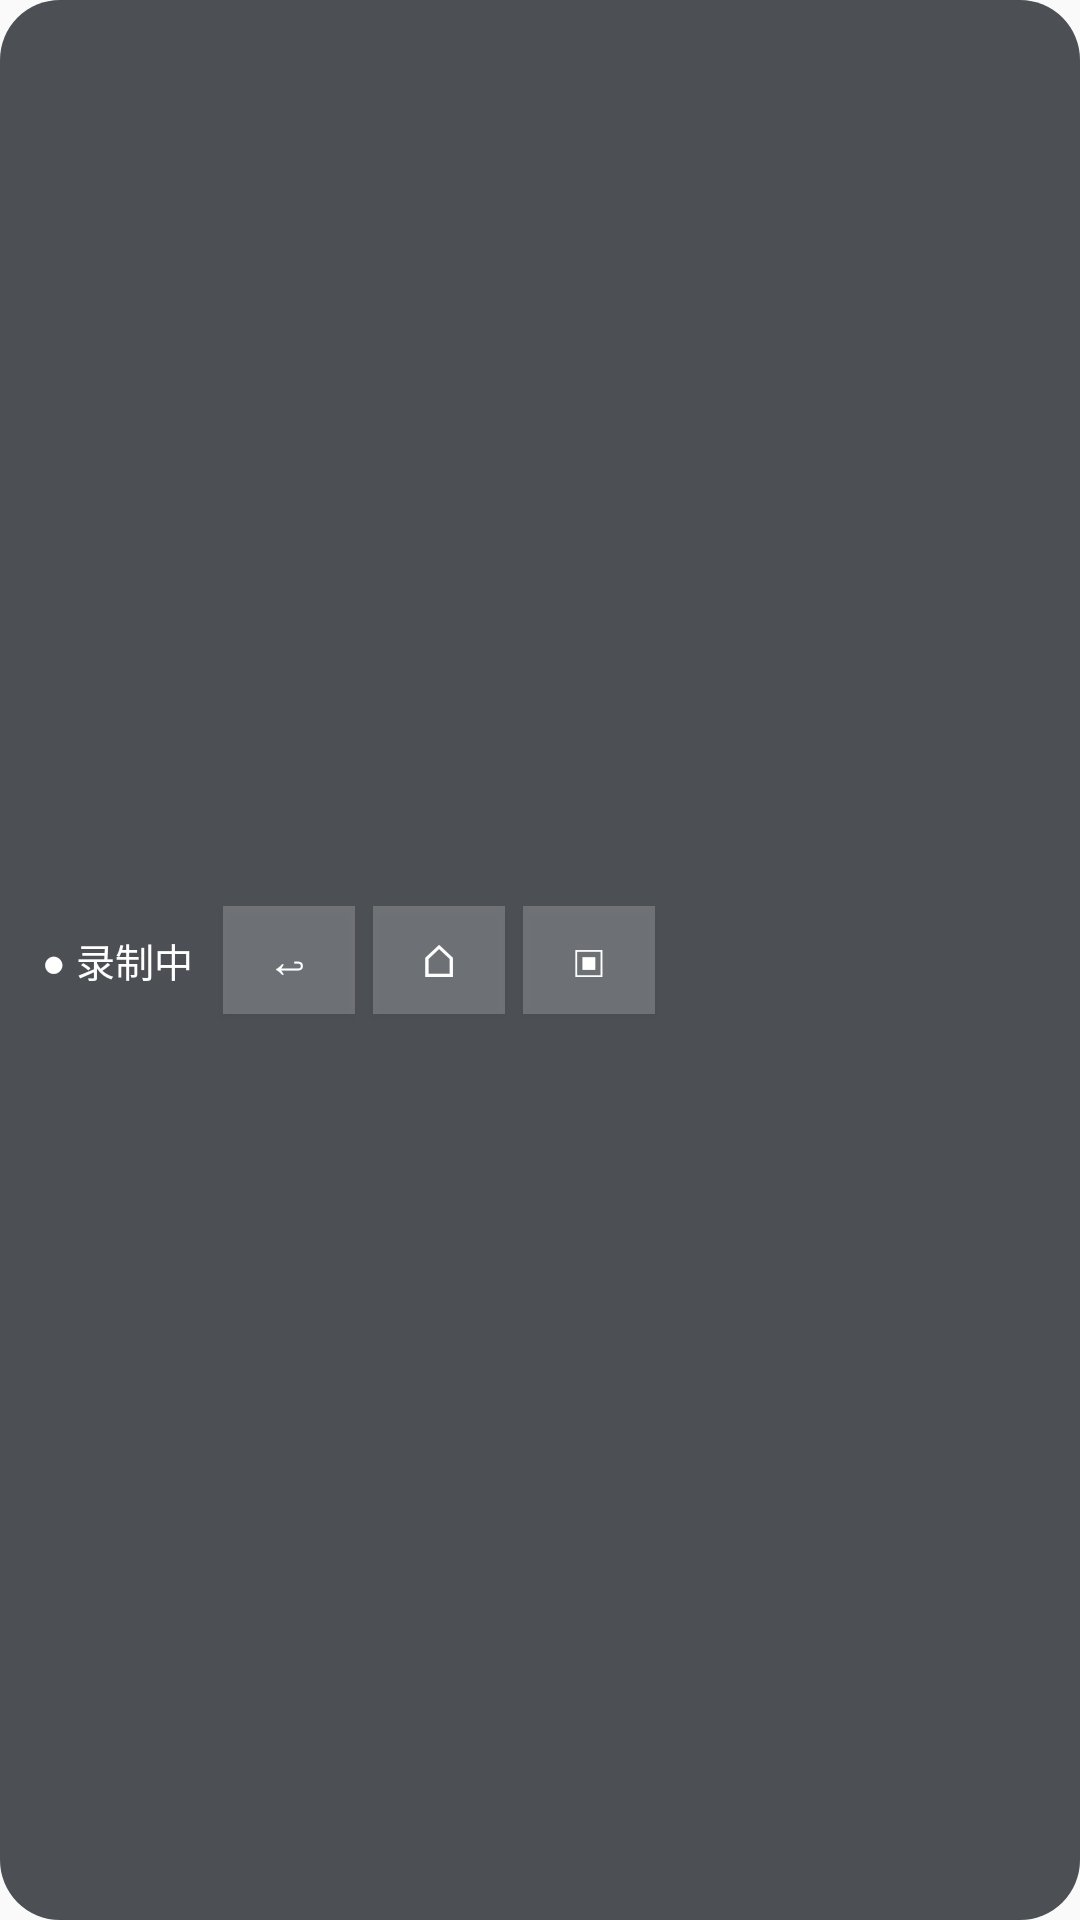

Layout XML and referenced resources for this Android screen:
<!-- AndroidManifest.xml: application theme Theme.TapReplay -->
<!-- res/layout/overlay_chip.xml -->
<?xml version="1.0" encoding="utf-8"?>
<LinearLayout xmlns:android="http://schemas.android.com/apk/res/android"
    android:layout_width="wrap_content"
    android:layout_height="wrap_content"
    android:background="@drawable/chip_bg"
    android:gravity="center_vertical"
    android:orientation="horizontal"
    android:paddingHorizontal="14dp"
    android:paddingVertical="6dp">

    <TextView
        android:id="@+id/chipText"
        android:layout_width="wrap_content"
        android:layout_height="wrap_content"
        android:text="● 录制中"
        android:textColor="#FFF"
        android:textSize="13sp" />

    
    <Button
        android:id="@+id/btnSysBack"
        android:layout_width="44dp"
        android:layout_height="36dp"
        android:layout_marginStart="10dp"
        android:background="#33FFFFFF"
        android:padding="0dp"
        android:text="↩"
        android:textColor="#FFF"
        android:textSize="15sp" />

    <Button
        android:id="@+id/btnSysHome"
        android:layout_width="44dp"
        android:layout_height="36dp"
        android:layout_marginStart="6dp"
        android:background="#33FFFFFF"
        android:padding="0dp"
        android:text="⌂"
        android:textColor="#FFF"
        android:textSize="15sp" />

    <Button
        android:id="@+id/btnSysRecents"
        android:layout_width="44dp"
        android:layout_height="36dp"
        android:layout_marginStart="6dp"
        android:background="#33FFFFFF"
        android:padding="0dp"
        android:text="▣"
        android:textColor="#FFF"
        android:textSize="15sp" />
</LinearLayout>
<!-- resources referenced by this layout -->
<resources>
  <!-- drawable chip_bg (drawable) -->
  <?xml version="1.0" encoding="utf-8"?>
  <shape xmlns:android="http://schemas.android.com/apk/res/android" android:shape="rectangle">
      <solid android:color="#CC21252B" />
      <corners android:radius="20dp" />
  </shape>
  <style name="Theme.TapReplay" parent="android:Theme.Material.Light.NoActionBar">
          <item name="android:colorAccent">#6366F1</item>
          <item name="android:windowActionModeOverlay">true</item>
      </style>
</resources>
